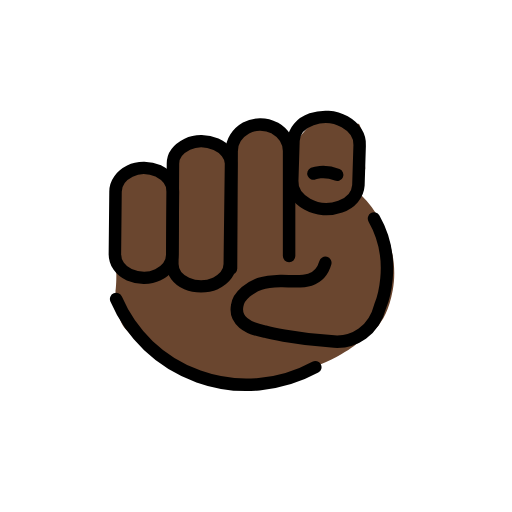
t = 0.00 s
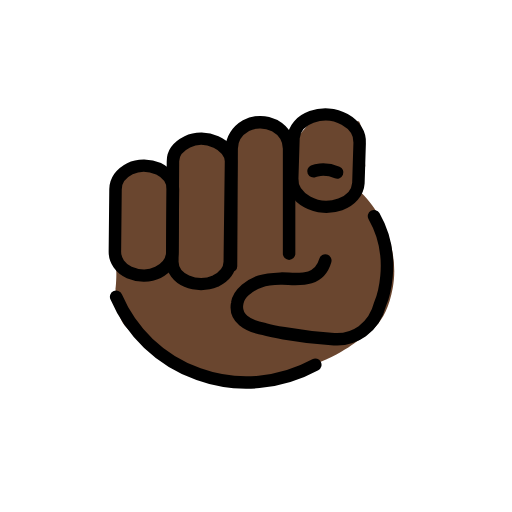
t = 0.48 s
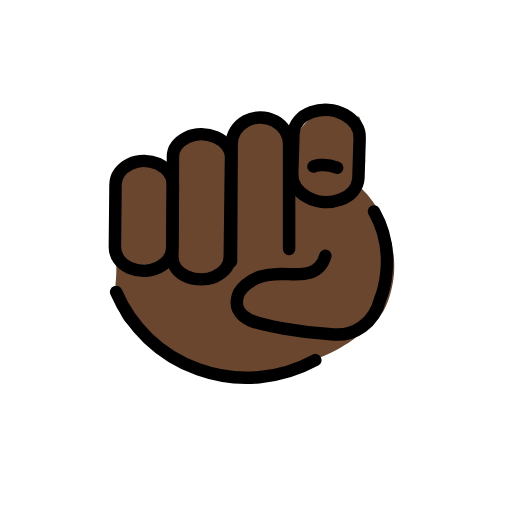
t = 1.43 s
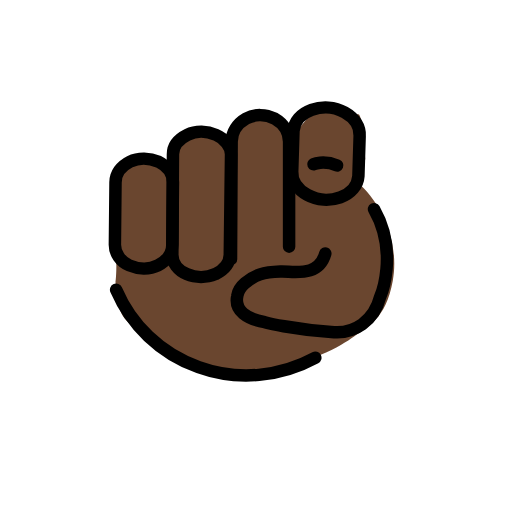
t = 1.90 s
t = 2.38 s: frame unchanged from t = 1.43 s, image omitted
t = 3.33 s: frame unchanged from t = 0.48 s, image omitted

The animated SVG that drew these frames (rendered in a browser with its animation timeline set to each time). Animation: 1 SMIL element (animateTransform=1); one cycle of 3.80 s, repeats indefinitely.

<?xml version='1.0' encoding='utf-8'?>
<svg xmlns="http://www.w3.org/2000/svg" id="emoji" viewBox="-5 -5 82 82" width="200" height="200" role="img">
  <title>OpenMoji: index pointing at the viewer: dark skin tone</title><g><g id="color" />
  <g id="skin">
    <path fill="#6a462f" d="M13.1,25.7s.1,6.3,.4,10.7c.3,3.2,0,5.2,0,5.2,0,0,.1,3.2,1,5.2,1,2.1,8.3,7.2,8.3,7.2,0,0,9.5,2.4,12.4,2.1,9.3-1,14.4-4.2,16.5-5.7s5.1-2.8,6.2-8.9-1.7-12-5-15.2l.6-4.4s-.4-7.1-1.1-7.1-6.9-.8-6.9-.8l-3,3.5-3.1-2.2h-4.8l-2.3,3.7-4.2-1h-3.1l-2.4,3.1-.8,2.5-4.2-1.8-2.1,.5-2.4,3.4Z" />
  </g>
  <g id="line">
    <g>
      <path fill="none" stroke="#000" stroke-linecap="round" stroke-linejoin="round" stroke-width="2" d="M13.6,42.9c2.4,5.6,7,10.2,13.2,12.4,6.4,2.3,13.2,1.5,18.7-1.5" />
      <path fill="none" stroke="#000" stroke-linecap="round" stroke-linejoin="round" stroke-width="2" d="M31.8,37.3c0,1.3-.9,2.4-2.3,3.1-1.4,.6-3.2,.6-4.6,0s-2.3-1.8-2.3-3.1l.1-16.1c0-1.3,.9-2.4,2.3-3.1s3.2-.6,4.6,0,2.4,1.9,2.4,3.1l-.2,16.1Z" />
      <path fill="none" stroke="#000" stroke-linecap="round" stroke-linejoin="round" stroke-width="2" d="M22.6,35.7c0,1.4-.9,2.6-2.3,3.3s-3.2,.6-4.6,0-2.3-1.9-2.3-3.3l.1-10c0-1.4,.9-2.6,2.3-3.3,1.4-.7,3.2-.6,4.6,0,1.4,.7,2.3,1.9,2.3,3.3l-.1,10Z" />
      <path fill="none" stroke="#000" stroke-linecap="round" stroke-linejoin="round" stroke-width="2" d="M32,38l.1-18.8c0-1.5,.9-2.9,2.3-3.7s3.2-.7,4.6,0c1.4,.8,2.3,2.2,2.3,3.7v16.8" />
      <path fill="none" stroke="#000" stroke-linecap="round" stroke-linejoin="round" stroke-width="2" d="M47.1,37.1c-1.1,3.9-5.1,2.8-7.2,2.9-2.8,.1-4,.5-5.6,1.8-.7,.6-1.2,1.4-1.3,2.1-.5,2.4,1.6,3.7,4.4,4.2,0,0,4.5,1.2,11.1,1.6,3.2,.2,6.4-1.7,7.4-5.7,0,0,3-7-1-14" />
      <g>
        <path fill="none" stroke="#000" stroke-linecap="round" stroke-linejoin="round" stroke-width="2" d="M52.4,24.7c-.1,1.5-1.2,2.8-2.9,3.4s-3.7,.5-5.3-.4-2.5-2.3-2.4-3.8l.2-6.4c.1-1.5,1.2-2.8,2.9-3.4,1.7-.6,3.7-.5,5.3,.4s2.5,2.3,2.4,3.8l-.2,6.4Z" />
        <path fill="none" stroke="#000" stroke-linecap="round" stroke-linejoin="round" stroke-width="2" d="M45.2,22.8s1.6-.7,3.8,.2" />
      </g>
    </g>
  </g>
<animateTransform attributeName="transform" type="translate" values="0 0;0 -1.5;0 0" dur="3.8s" repeatCount="indefinite" /></g></svg>
